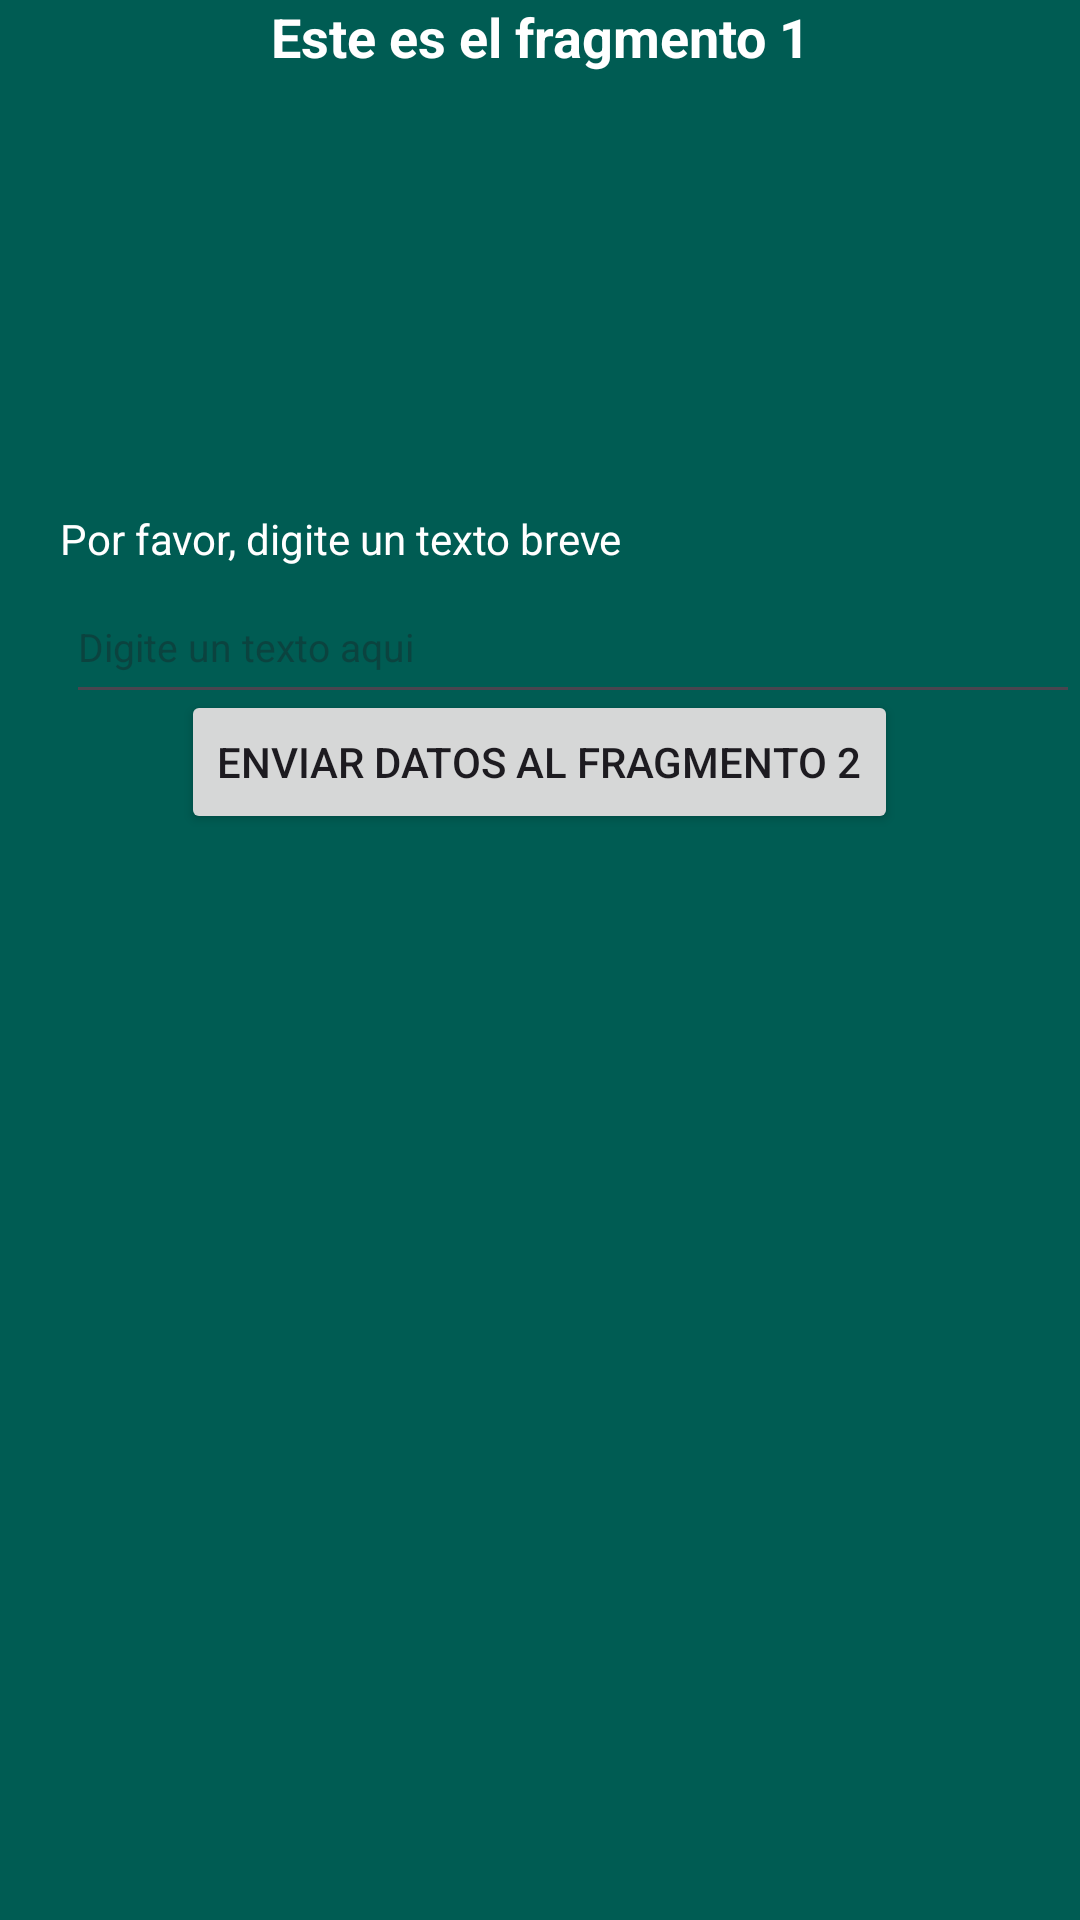

The Android layout XML behind this screen, and the referenced resources:
<!-- AndroidManifest.xml: application theme Theme.Angieespinoza -->
<!-- res/layout/fragment_primer_fragmento.xml -->
<?xml version="1.0" encoding="utf-8"?>
<FrameLayout xmlns:android="http://schemas.android.com/apk/res/android"
    xmlns:tools="http://schemas.android.com/tools"
    android:layout_width="match_parent"
    android:layout_height="match_parent"
    android:background="@color/verde"
    tools:context=".PrimerFragmento">

    
    <TextView
        android:id="@+id/txt_bienvenida"
        android:textColor="@color/white"
        android:textStyle="bold"
        android:textSize="18sp"
        android:gravity="center_horizontal"
        android:layout_width="match_parent"
        android:layout_height="match_parent"
        android:text="@string/texto_fragmento_1" />
    <ImageView
        android:id="@+id/imgufg"
        android:layout_width="wrap_content"
        android:layout_height="wrap_content"
        android:src="@drawable/iconogarantiaufg"
        android:adjustViewBounds="true"
        android:scaleType="fitXY"
        android:maxHeight="150dp"
        android:layout_marginTop="25dp"
        android:layout_gravity="center_horizontal"/>

    <TextView
        android:layout_width="match_parent"
        android:layout_height="wrap_content"
        android:id="@+id/txt_indicacion_texto"
        android:textColor="@color/white"
        android:layout_marginTop="170dp"
        android:layout_marginLeft="20dp"
        android:text="@string/texto_indicacion_campo"
        android:layout_below="@+id/imgufg"/>
    <EditText
        android:layout_width="match_parent"
        android:layout_height="wrap_content"
        android:id="@+id/txt_texto_fragmento1"
        android:inputType="text"
        android:textSize="13sp"
        android:hint="@string/texto_placeholder"
        android:layout_marginLeft="22dp"
        android:minHeight="48dp"
        android:layout_marginTop="190dp"
        android:textColor="@color/white"
        android:layout_below="@+id/txt_indicacion_texto"/>

    <Button
        android:layout_width="wrap_content"
        android:layout_height="wrap_content"
        android:id="@+id/btn_boton"
        android:layout_gravity="center_horizontal"
        android:layout_marginTop="230dp"
        android:text="@string/texto_btn_enviar"
        android:layout_below="@+id/txt_texto_fragmento1"/>
</FrameLayout>
<!-- resources referenced by this layout -->
<resources>
  <color name="verde">#FF005C53</color>
  <color name="white">#FFFFFFFF</color>
  <string name="texto_btn_enviar">Enviar datos al fragmento 2</string>
  <string name="texto_fragmento_1">Este es el fragmento 1</string>
  <string name="texto_indicacion_campo">Por favor, digite un texto breve</string>
  <string name="texto_placeholder">Digite un texto aqui</string>
  <style name="Theme.Angieespinoza" parent="Base.Theme.Angieespinoza" />
  <style name="Base.Theme.Angieespinoza" parent="Theme.Material3.DayNight.NoActionBar">
          
          
      </style>
</resources>
